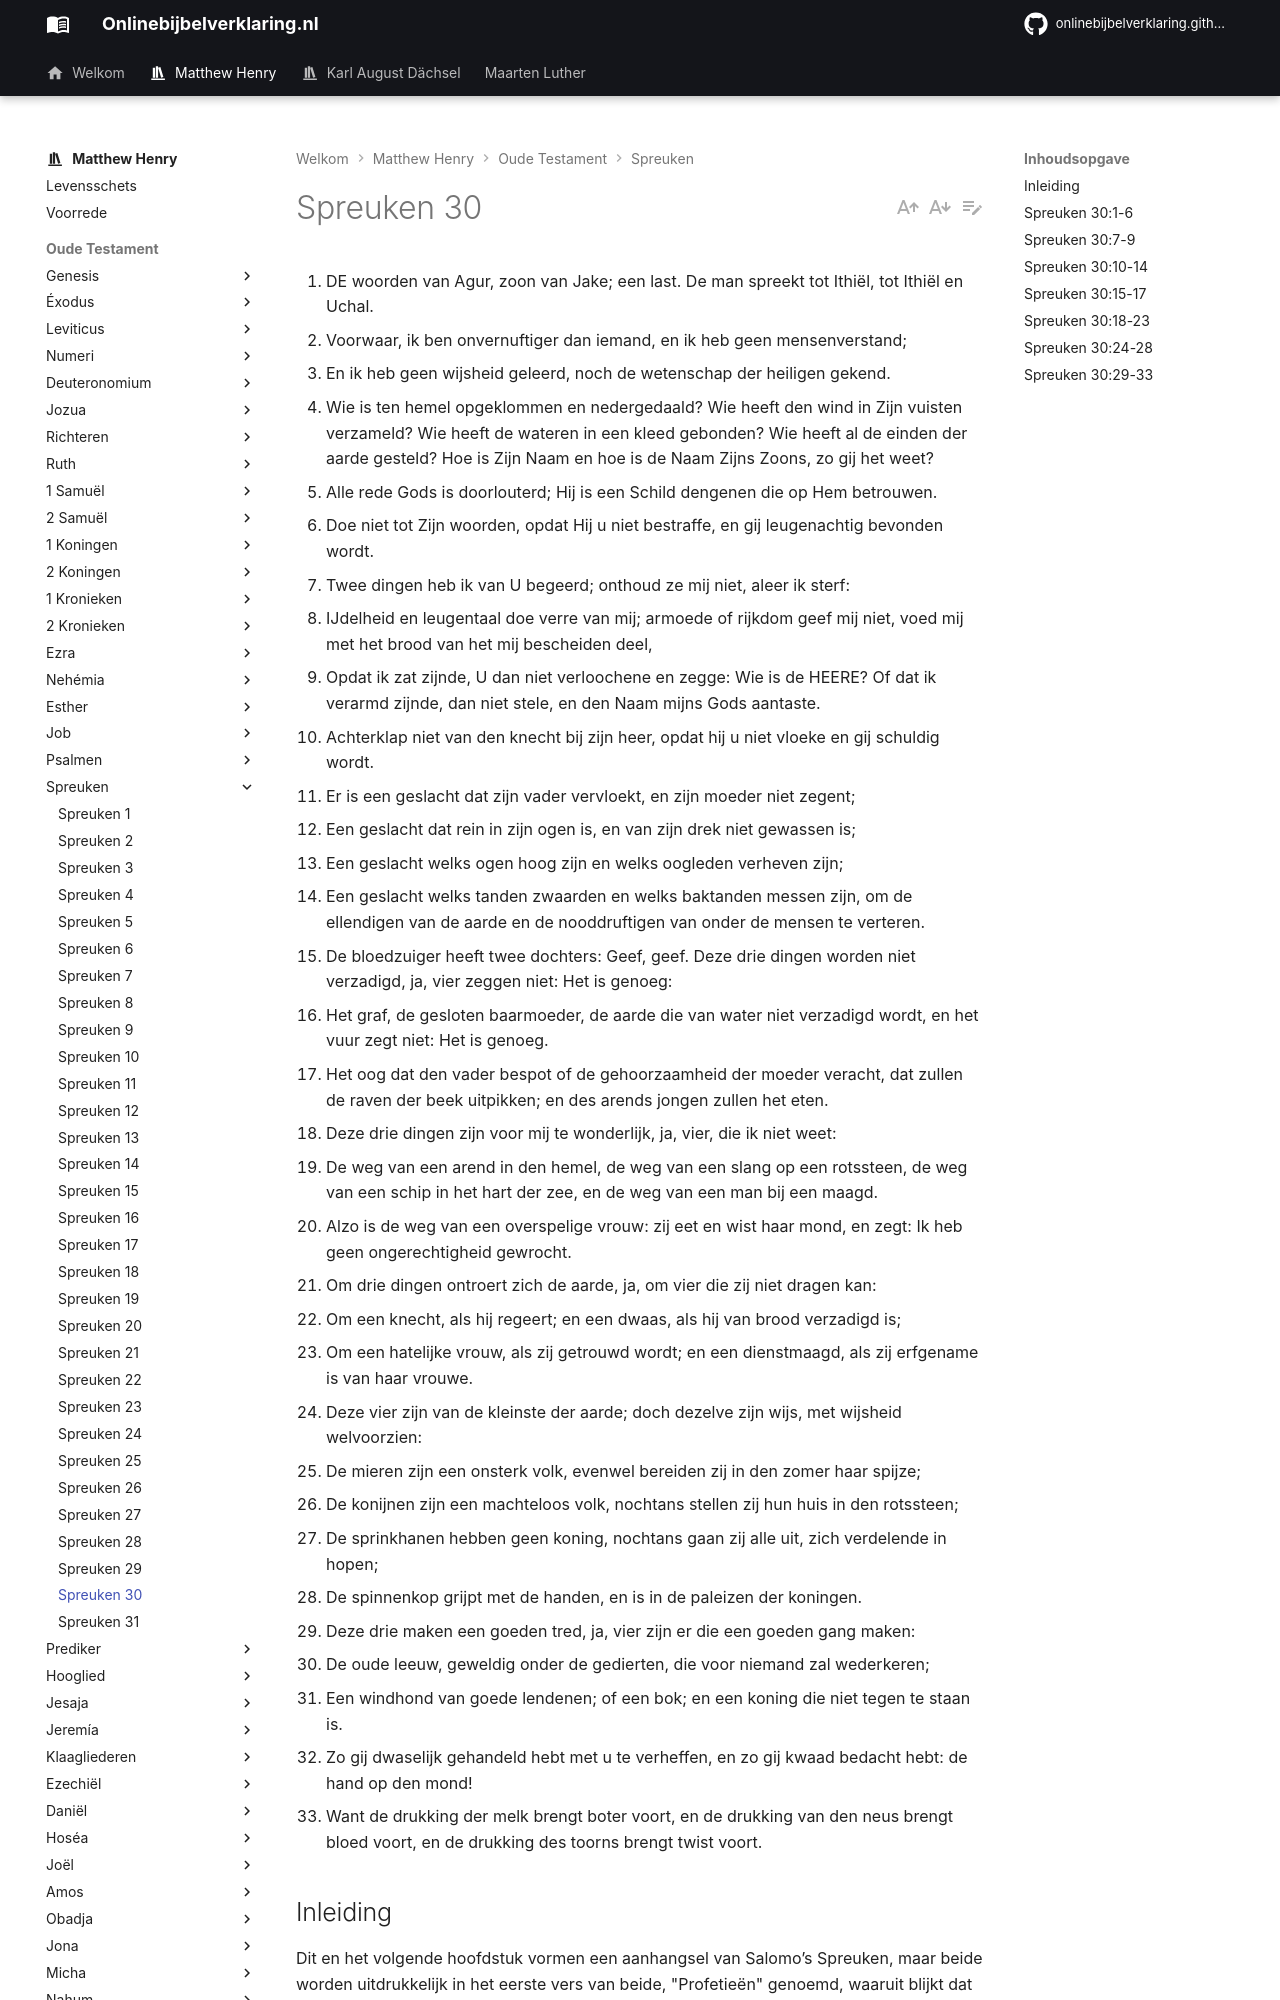

repository: onlinebijbelverklaring/onlinebijbelverklaring.github.io · page: matthewhenry/Spreuken/Spreuken30/index.html · generator: mkdocs

1. DE woorden van Agur, zoon van Jake; een last. De man spreekt tot Ithiël, tot Ithiël en Uchal.
2. Voorwaar, ik ben onvernuftiger dan iemand, en ik heb geen mensenverstand;
3. En ik heb geen wijsheid geleerd, noch de wetenschap der heiligen gekend.
4. Wie is ten hemel opgeklommen en nedergedaald? Wie heeft den wind in Zijn vuisten verzameld? Wie heeft de wateren in een kleed gebonden? Wie heeft al de einden der aarde gesteld? Hoe is Zijn Naam en hoe is de Naam Zijns Zoons, zo gij het weet?
5. Alle rede Gods is doorlouterd; Hij is een Schild dengenen die op Hem betrouwen.
6. Doe niet tot Zijn woorden, opdat Hij u niet bestraffe, en gij leugenachtig bevonden wordt.
7. Twee dingen heb ik van U begeerd; onthoud ze mij niet, aleer ik sterf:
8. IJdelheid en leugentaal doe verre van mij; armoede of rijkdom geef mij niet, voed mij met het brood van het mij bescheiden deel,
9. Opdat ik zat zijnde, U dan niet verloochene en zegge: Wie is de HEERE? Of dat ik verarmd zijnde, dan niet stele, en den Naam mijns Gods aantaste.
10. Achterklap niet van den knecht bij zijn heer, opdat hij u niet vloeke en gij schuldig wordt.
11. Er is een geslacht dat zijn vader vervloekt, en zijn moeder niet zegent;
12. Een geslacht dat rein in zijn ogen is, en van zijn drek niet gewassen is;
13. Een geslacht welks ogen hoog zijn en welks oogleden verheven zijn;
14. Een geslacht welks tanden zwaarden en welks baktanden messen zijn, om de ellendigen van de aarde en de nooddruftigen van onder de mensen te verteren.
15. De bloedzuiger heeft twee dochters: Geef, geef. Deze drie dingen worden niet verzadigd, ja, vier zeggen niet: Het is genoeg:
16. Het graf, de gesloten baarmoeder, de aarde die van water niet verzadigd wordt, en het vuur zegt niet: Het is genoeg.
17. Het oog dat den vader bespot of de gehoorzaamheid der moeder veracht, dat zullen de raven der beek uitpikken; en des arends jongen zullen het eten.
18. Deze drie dingen zijn voor mij te wonderlijk, ja, vier, die ik niet weet:
19. De weg van een arend in den hemel, de weg van een slang op een rotssteen, de weg van een schip in het hart der zee, en de weg van een man bij een maagd.
20. Alzo is de weg van een overspelige vrouw: zij eet en wist haar mond, en zegt: Ik heb geen ongerechtigheid gewrocht.
21. Om drie dingen ontroert zich de aarde, ja, om vier die zij niet dragen kan:
22. Om een knecht, als hij regeert; en een dwaas, als hij van brood verzadigd is;
23. Om een hatelijke vrouw, als zij getrouwd wordt; en een dienstmaagd, als zij erfgename is van haar vrouwe.
24. Deze vier zijn van de kleinste der aarde; doch dezelve zijn wijs, met wijsheid welvoorzien:
25. De mieren zijn een onsterk volk, evenwel bereiden zij in den zomer haar spijze;
26. De konijnen zijn een machteloos volk, nochtans stellen zij hun huis in den rotssteen;
27. De sprinkhanen hebben geen koning, nochtans gaan zij alle uit, zich verdelende in hopen;
28. De spinnenkop grijpt met de handen, en is in de paleizen der koningen.
29. Deze drie maken een goeden tred, ja, vier zijn er die een goeden gang maken:
30. De oude leeuw, geweldig onder de gedierten, die voor niemand zal wederkeren;
31. Een windhond van goede lendenen; of een bok; en een koning die niet tegen te staan is.
32. Zo gij dwaselijk gehandeld hebt met u te verheffen, en zo gij kwaad bedacht hebt: de hand op den mond!
33. Want de drukking der melk brengt boter voort, en de drukking van den neus brengt bloed voort, en de drukking des toorns brengt twist voort.

## Inleiding

Dit en het volgende hoofdstuk vormen een aanhangsel van Salomo’s Spreuken, maar beide worden uitdrukkelijk in het eerste vers van beide, "Profetieën" genoemd, waaruit blijkt dat de schrijvers, wie zij ook geweest mogen zijn door de Geest Gods gedreven werden. Dit hoofdstuk werd geschreven door iemand, die de naam draagt van AGUR BEN JAKE. Van welke stam hij was, of wanneer hij leefde, wordt ons niet meegedeeld, wat hij schreef ingegeven zijnde door de Heilige Geest, is hier geregistreerd. Wij hebben hier:

I. Zijn geloofsbelijdenis vers 1-6.  
II. Zijn gebed, vers 7-9.  
III. Een waarschuwing tegen onrecht doen aan dienstknechten vers 10.  
IV. Vier boze geslachten, vers 11-14.  
V. Vier onverzadelijke dingen, vers 15, 16, waarbij gevoegd is een ernstige waarschuwing aan ongehoorzame kinderen, van vers 17.  
VI. Vier ondoorgrondelijke dingen, vers 18-20.   
VII. Vier ondraaglijke dingen, vers 21-23.   
VIII. Vier kleine, doch wijze dingen, vers 24-28.  
IX. Vier plechtige dingen, vers 29-33.
